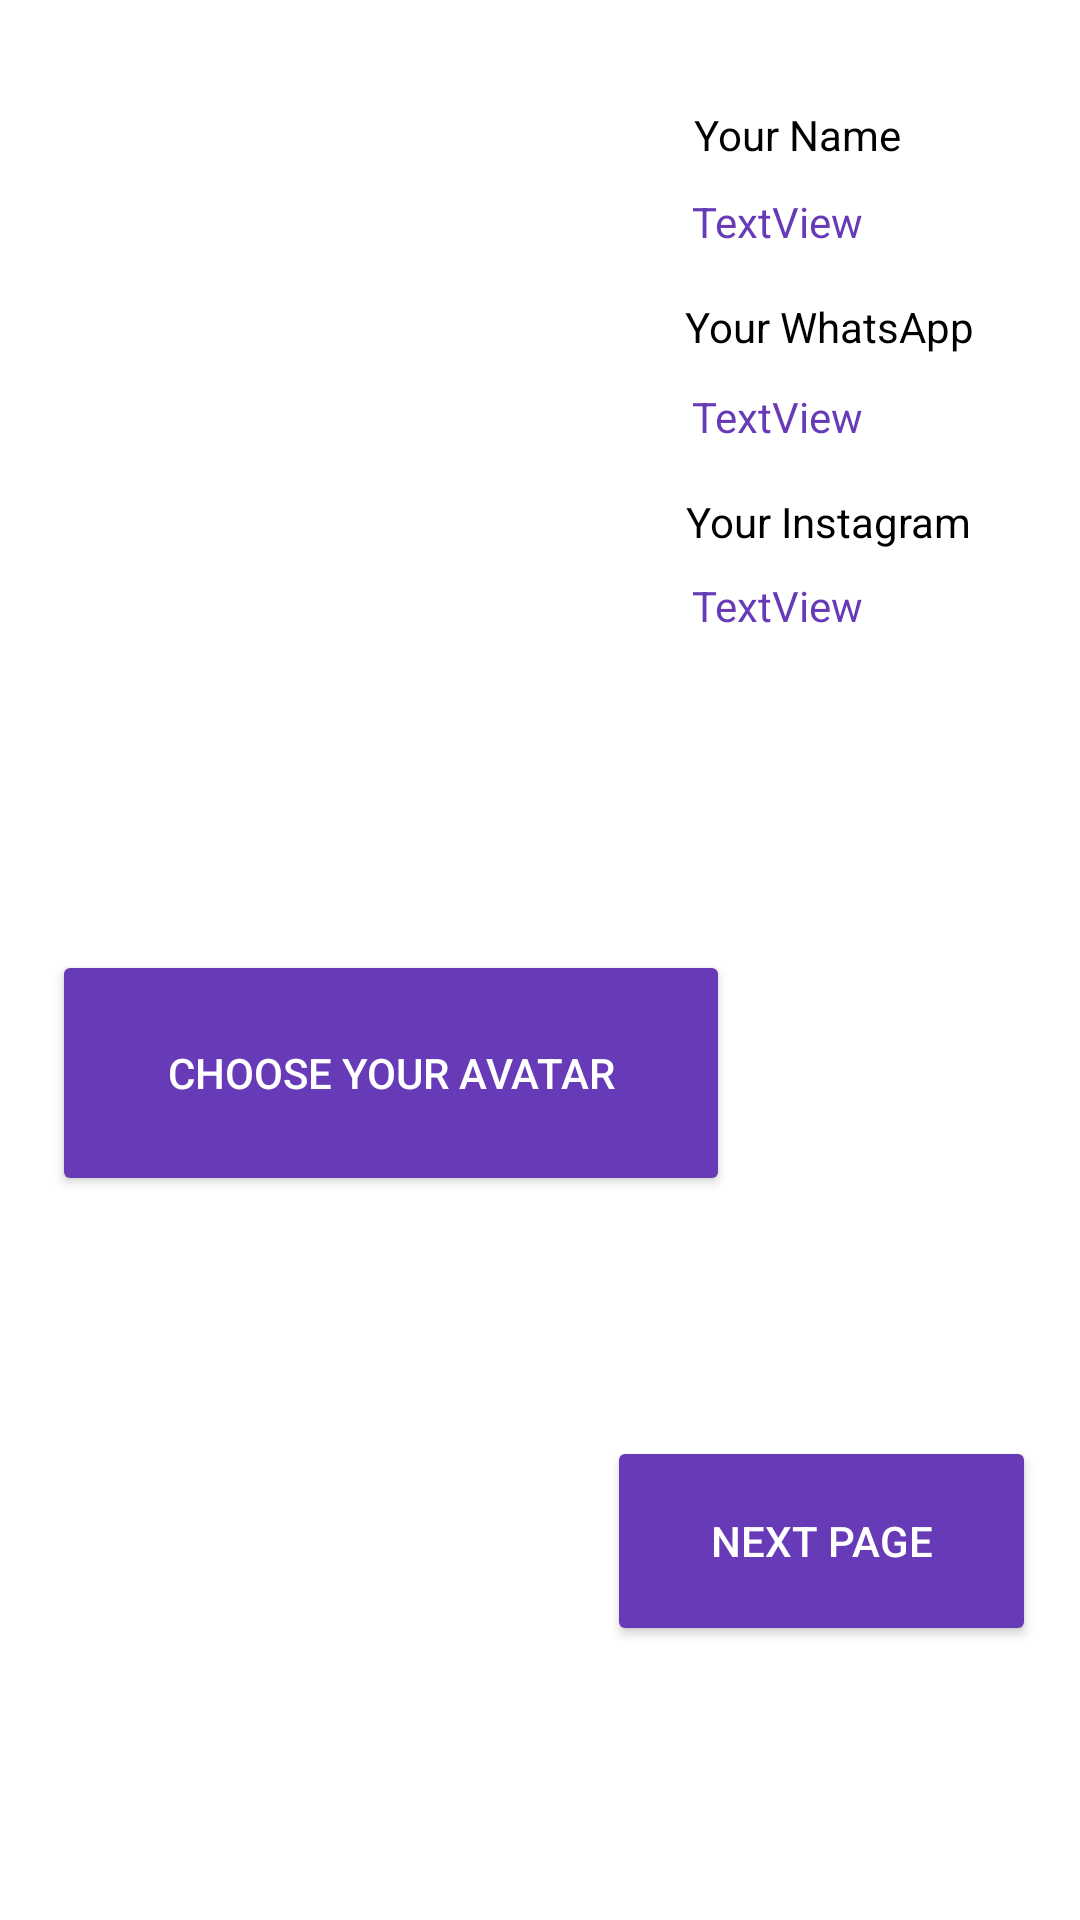

Layout XML and referenced resources for this Android screen:
<!-- AndroidManifest.xml: application theme Theme.EthicalHackingXML -->
<!-- res/layout/avatar_page.xml -->
<?xml version="1.0" encoding="utf-8"?>
<androidx.constraintlayout.widget.ConstraintLayout xmlns:android="http://schemas.android.com/apk/res/android"
    xmlns:app="http://schemas.android.com/apk/res-auto"
    xmlns:tools="http://schemas.android.com/tools"
    android:layout_width="match_parent"
    android:layout_height="match_parent"
    tools:layout_editor_absoluteX="0dp"
    tools:layout_editor_absoluteY="70dp">

    <ImageView
        android:id="@+id/Avatar"
        android:layout_width="226dp"
        android:layout_height="198dp"
        android:visibility="invisible"
        app:layout_constraintBottom_toBottomOf="parent"
        app:layout_constraintEnd_toEndOf="parent"
        app:layout_constraintHorizontal_bias="0.129"
        app:layout_constraintStart_toStartOf="parent"
        app:layout_constraintTop_toTopOf="parent"
        app:layout_constraintVertical_bias="0.181"
        app:srcCompat="@drawable/ic_launcher_background" />

    <Button
        android:id="@+id/btnChoose"
        android:layout_width="226dp"
        android:layout_height="82dp"
        android:backgroundTint="#673AB7"
        android:text="Choose your Avatar"
        android:textColor="#FFFFFF"
        app:layout_constraintBottom_toBottomOf="parent"
        app:layout_constraintEnd_toEndOf="parent"
        app:layout_constraintHorizontal_bias="0.129"
        app:layout_constraintStart_toStartOf="parent"
        app:layout_constraintTop_toBottomOf="@+id/Avatar"
        app:layout_constraintVertical_bias="0.138" />

    <Button
        android:id="@+id/btnToResume"
        android:layout_width="143dp"
        android:layout_height="70dp"
        android:layout_marginBottom="88dp"
        android:backgroundTint="#673AB7"
        android:text="Next Page"
        android:textColor="#FFFFFF"
        app:layout_constraintBottom_toBottomOf="parent"
        app:layout_constraintEnd_toEndOf="parent"
        app:layout_constraintHorizontal_bias="0.932"
        app:layout_constraintStart_toStartOf="parent"
        app:layout_constraintTop_toBottomOf="@+id/btnChoose"
        app:layout_constraintVertical_bias="0.96" />

    <TextView
        android:id="@+id/textView4"
        android:layout_width="wrap_content"
        android:layout_height="wrap_content"
        android:layout_marginBottom="10dp"
        android:text="Your Name"
        android:textColor="#000000"
        app:layout_constraintBottom_toTopOf="@+id/yourUsername"
        app:layout_constraintEnd_toEndOf="parent"
        app:layout_constraintHorizontal_bias="0.795"
        app:layout_constraintStart_toStartOf="parent"
        app:layout_constraintTop_toTopOf="parent"
        app:layout_constraintVertical_bias="1.0" />

    <TextView
        android:id="@+id/yourUsername"
        android:layout_width="133dp"
        android:layout_height="23dp"
        android:text="TextView"
        android:textAlignment="textStart"
        android:textAllCaps="false"
        android:textColor="#673AB7"
        android:textSize="14sp"
        app:layout_constraintBottom_toBottomOf="parent"
        app:layout_constraintEnd_toEndOf="parent"
        app:layout_constraintHorizontal_bias="0.785"
        app:layout_constraintStart_toEndOf="@+id/Avatar"
        app:layout_constraintTop_toTopOf="parent"
        app:layout_constraintVertical_bias="0.104" />

    <TextView
        android:id="@+id/yourInstagram"
        android:layout_width="133dp"
        android:layout_height="23dp"
        android:text="TextView"
        android:textAlignment="textStart"
        android:textAllCaps="false"
        android:textColor="#673AB7"
        android:textSize="14sp"
        app:layout_constraintBottom_toBottomOf="parent"
        app:layout_constraintEnd_toEndOf="parent"
        app:layout_constraintHorizontal_bias="0.785"
        app:layout_constraintStart_toEndOf="@+id/Avatar"
        app:layout_constraintTop_toBottomOf="@+id/textView5"
        app:layout_constraintVertical_bias="0.021" />

    <TextView
        android:id="@+id/yourWhatsApp"
        android:layout_width="133dp"
        android:layout_height="23dp"
        android:text="TextView"
        android:textAlignment="textStart"
        android:textAllCaps="false"
        android:textColor="#673AB7"
        android:textSize="14sp"
        app:layout_constraintBottom_toBottomOf="parent"
        app:layout_constraintEnd_toEndOf="parent"
        app:layout_constraintHorizontal_bias="0.785"
        app:layout_constraintStart_toEndOf="@+id/Avatar"
        app:layout_constraintTop_toBottomOf="@+id/textView6"
        app:layout_constraintVertical_bias="0.022" />

    <TextView
        android:id="@+id/textView6"
        android:layout_width="wrap_content"
        android:layout_height="wrap_content"
        android:layout_marginTop="12dp"
        android:text="Your WhatsApp"
        android:textColor="#000000"
        app:layout_constraintEnd_toEndOf="parent"
        app:layout_constraintHorizontal_bias="0.866"
        app:layout_constraintStart_toStartOf="parent"
        app:layout_constraintTop_toBottomOf="@+id/yourUsername" />

    <TextView
        android:id="@+id/textView5"
        android:layout_width="wrap_content"
        android:layout_height="wrap_content"
        android:layout_marginTop="12dp"
        android:text="Your Instagram"
        android:textColor="#000000"
        app:layout_constraintEnd_toEndOf="parent"
        app:layout_constraintHorizontal_bias="0.863"
        app:layout_constraintStart_toStartOf="parent"
        app:layout_constraintTop_toBottomOf="@+id/yourWhatsApp" />


</androidx.constraintlayout.widget.ConstraintLayout>
<!-- resources referenced by this layout -->
<resources>
  <style name="Theme.EthicalHackingXML" parent="Theme.MaterialComponents.DayNight.DarkActionBar">
          
          <item name="colorPrimary">@color/purple_500</item>
          <item name="colorPrimaryVariant">@color/purple_700</item>
          <item name="colorOnPrimary">@color/white</item>
          
          <item name="colorSecondary">@color/teal_200</item>
          <item name="colorSecondaryVariant">@color/teal_700</item>
          <item name="colorOnSecondary">@color/black</item>
          
          <item name="android:statusBarColor">?attr/colorPrimaryVariant</item>
          
      </style>
  <!-- not gathered from this repository: default colours our renderer supplied (Android Studio template values) -->
  <color name="purple_500">#FF6200EE</color>
  <color name="purple_700">#FF3700B3</color>
  <color name="teal_200">#FF03DAC5</color>
  <color name="teal_700">#FF018786</color>
  <color name="black">#FF000000</color>
  <color name="white">#FFFFFFFF</color>
</resources>
